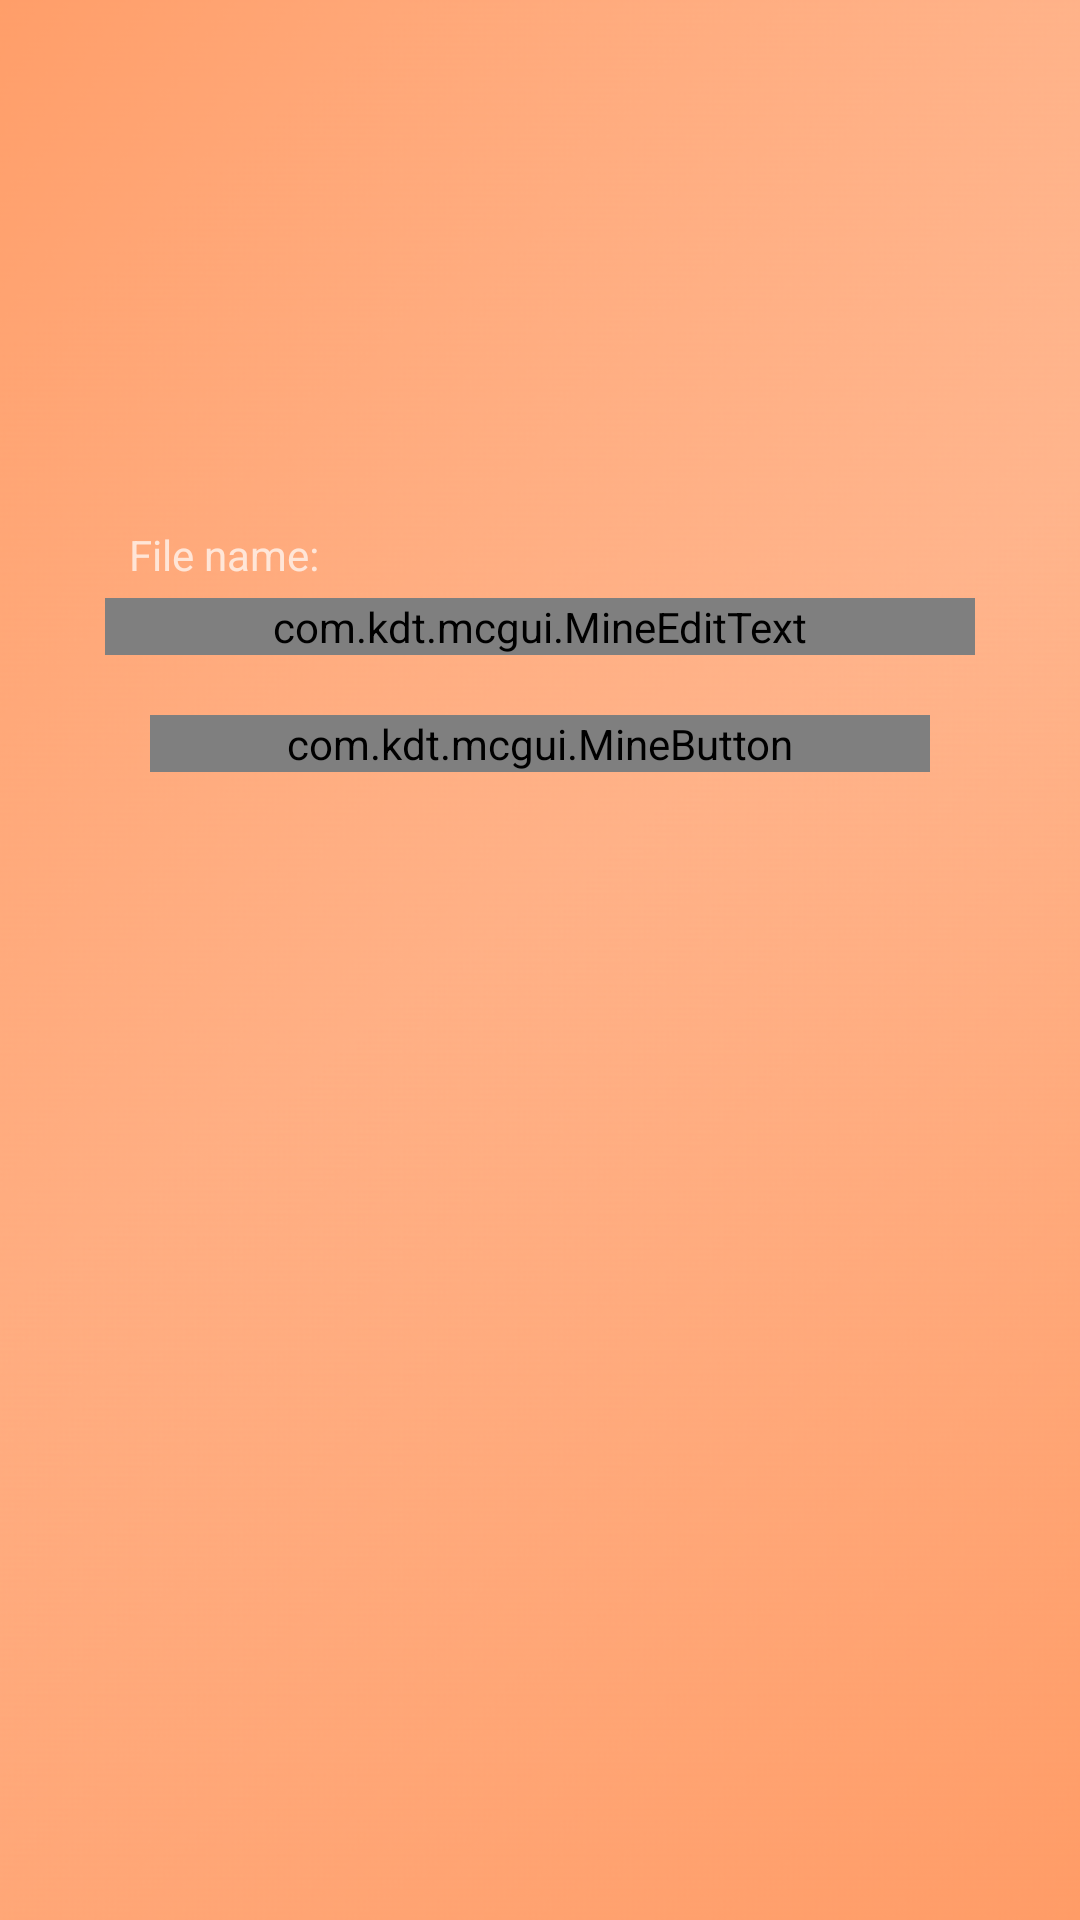

This screen was rendered from an Android layout file. Write that file and the resources it references.
<!-- AndroidManifest.xml: application theme AppTheme -->
<!-- res/layout/activity_import_control.xml -->
<?xml version="1.0" encoding="utf-8"?>
<androidx.constraintlayout.widget.ConstraintLayout
    xmlns:android="http://schemas.android.com/apk/res/android"
    xmlns:app="http://schemas.android.com/apk/res-auto"
    xmlns:tools="http://schemas.android.com/tools"
    android:layout_width="match_parent"
    android:layout_height="match_parent">

    <ImageView
        android:id="@+id/imageView"
        android:layout_width="match_parent"
        android:layout_height="match_parent"
        android:elevation="-10dp"
        android:scaleType="centerCrop"
        android:src="@drawable/ic_setting_sign_in_background" />

    <androidx.constraintlayout.widget.ConstraintLayout
        android:layout_width="match_parent"
        android:layout_height="wrap_content"


        android:layout_marginHorizontal="@dimen/_15sdp"
        android:background="@drawable/menu_background"
        android:paddingVertical="20dp"
        app:layout_constraintBottom_toBottomOf="parent"
        app:layout_constraintTop_toTopOf="parent"
        app:layout_constraintVertical_bias="0.3"
        tools:layout_editor_absoluteX="16dp">

        <TextView
            android:id="@+id/textView_import_control_file_name"
            android:layout_width="wrap_content"
            android:layout_height="wrap_content"
            android:layout_marginStart="8dp"
            android:layout_marginBottom="5dp"
            android:text="File name:"
            app:layout_constraintBottom_toTopOf="@+id/editText_import_control_file_name"
            app:layout_constraintStart_toStartOf="@+id/editText_import_control_file_name" />

        <com.kdt.mcgui.MineEditText
            android:id="@+id/editText_import_control_file_name"
            android:layout_width="match_parent"
            android:layout_height="wrap_content"
            android:layout_marginHorizontal="35dp"
            android:layout_marginBottom="20dp"
            android:hint="File name"
            android:imeOptions="flagForceAscii"

            app:layout_constraintBottom_toTopOf="@+id/mineButton_import_control" />

        <com.kdt.mcgui.MineButton
            android:id="@+id/mineButton_import_control"
            android:layout_width="0dp"
            android:layout_height="wrap_content"
            android:layout_marginHorizontal="15dp"

            android:onClick="startImport"

            android:text="@string/import_control_import_button"
            app:layout_constraintBottom_toBottomOf="parent"
            app:layout_constraintEnd_toEndOf="@+id/editText_import_control_file_name"

            app:layout_constraintStart_toStartOf="@+id/editText_import_control_file_name"

            app:layout_constraintVertical_bias="0.70" />

    </androidx.constraintlayout.widget.ConstraintLayout>
</androidx.constraintlayout.widget.ConstraintLayout>
<!-- resources referenced by this layout -->
<resources>
  <!-- drawable ic_setting_sign_in_background: webp bitmap (drawable, 755015 bytes) -->
  <!-- drawable menu_background (drawable) -->
  <?xml version="1.0" encoding="utf-8"?>
  <shape
      xmlns:android="http://schemas.android.com/apk/res/android"
      android:shape="rectangle" >
      <corners
      android:radius="20dp"/>
      <solid
      android:color="?attr/colorSurfaceContainerHigh" />
  </shape>
  <string name="import_control_import_button">import controls</string>
  <style name="AppTheme" parent="@style/Theme.AppCompat.NoActionBar">
          <item name="windowNoTitle">true</item>
          <item name="windowActionBar">false</item>
          <item name="android:windowContentOverlay">@null</item>
          <item name="android:statusBarColor">@color/background_status_bar</item>
          <item name="android:navigationBarColor">@color/background_app</item>
          <item name="preferenceTheme">@style/PreferenceThemeOverlay.v14.Material</item>
          <item name="android:textSize">@dimen/_12ssp</item>
          <item name="colorBgApp">@color/background_app</item>
          <item name="colorBgBottomBar">@color/background_bottom_bar</item>
          <item name="colorBgStatusBar">@color/background_status_bar</item>
          <item name="colorDivider">@color/divider</item>
          <item name="copperAccent">@color/minebutton_color</item>
          <item name="colorTextPrimary">@color/primary_text</item>
          <item name="colorTextSecondary">@color/secondary_text</item>
          <item name="bgMainDrawable">@color/background_app</item>
      </style>
  <color name="background_status_bar">#242424</color>
  <color name="background_app">#181818</color>
  <color name="background_bottom_bar">#232323</color>
  <color name="divider">@color/background_overlay</color>
  <color name="minebutton_color">#91dffb</color>
  <color name="primary_text">#FFFFFF</color>
  <color name="secondary_text">#B2B2B2</color>
  <color name="background_overlay">#464646</color>
</resources>
